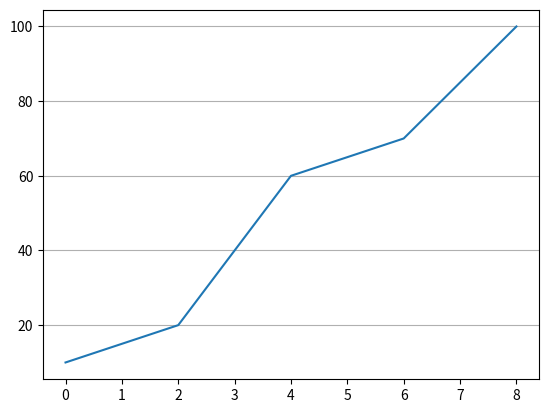

The matplotlib source for this figure:
import matplotlib.pyplot as plt
import numpy as np
x=[0,2,4,6,8]
y=[10,20,60,70,100]
plt.plot(x,y)
plt.grid(axis='y')
plt.show()
